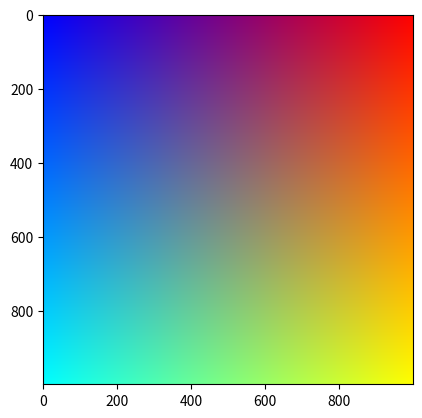

Reproduce this figure in Python.
import numpy as np
import matplotlib.pyplot as plt


class Spectrum:

    def __init__(self, resolution=1000):
        self.resolution = resolution
        self.output = np.ndarray

    def draw(self):
        r = np.linspace(0, 1, self.resolution)
        g = np.array(r)[np.newaxis]
        g = g.T
        b = np.linspace(1, 0, self.resolution)
        rgb = np.zeros((self.resolution, self.resolution, 3))
        rgb[:, :, 0] = r[:]
        rgb[:, :, 2] = b[:]
        rgb[:, :, 1] += g
        self.output = rgb

    def show(self):
        plt.imshow(self.output, vmin=0, vmax=self.resolution)
        plt.show()


if __name__ == "__main__":
    s = Spectrum()
    s.draw()
    s.show()
